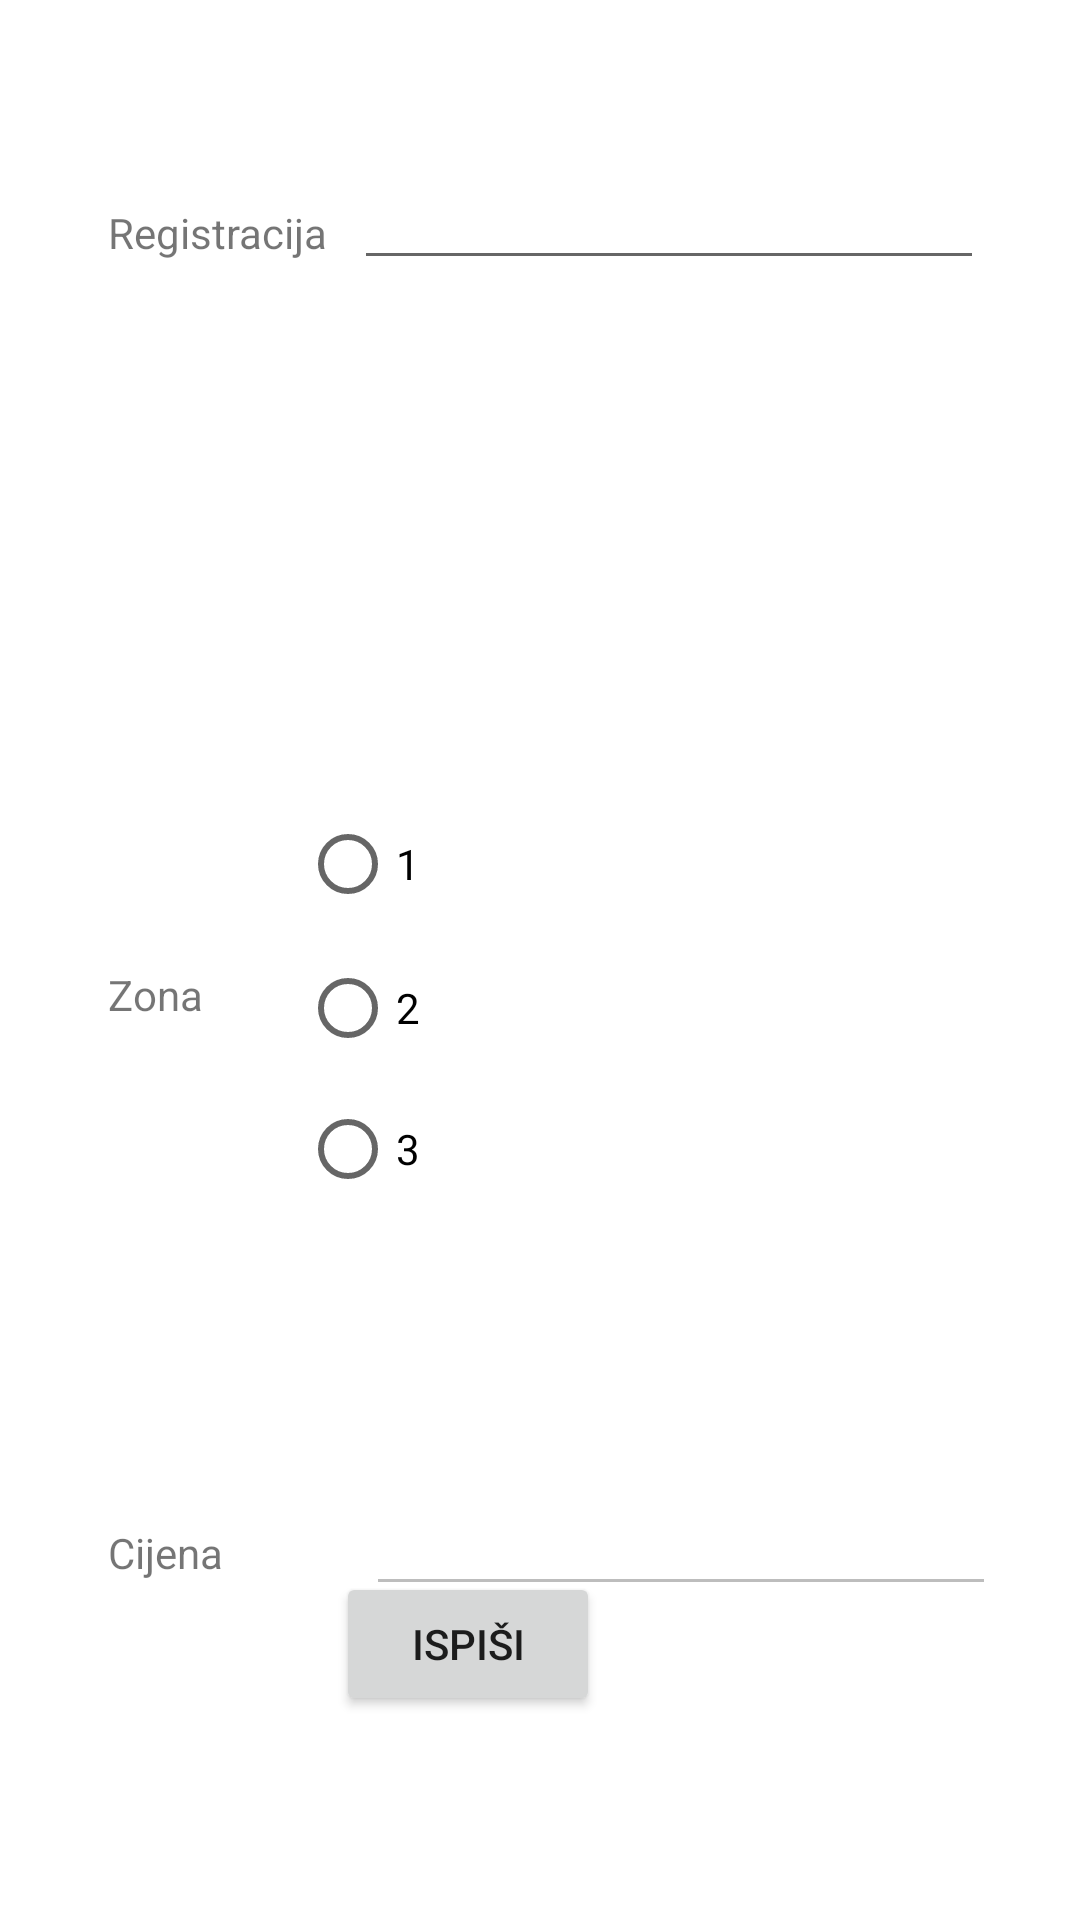

Here is an Android app screen rendered from its layout file. Give the layout XML and the strings, colors and styles it references.
<!-- AndroidManifest.xml: application theme Theme.ParkIT -->
<!-- res/layout/activity_pisanje_kazne.xml -->
<?xml version="1.0" encoding="utf-8"?>

<androidx.constraintlayout.widget.ConstraintLayout xmlns:android="http://schemas.android.com/apk/res/android"
    xmlns:app="http://schemas.android.com/apk/res-auto"
    xmlns:tools="http://schemas.android.com/tools"
    android:layout_width="match_parent"
    android:layout_height="match_parent"
    tools:context=".PisanjeKazne">

    <Button
        android:id="@+id/button10"
        android:layout_width="wrap_content"
        android:layout_height="wrap_content"
        android:layout_marginEnd="160dp"
        android:layout_marginRight="160dp"
        android:layout_marginBottom="68dp"
        android:text="Ispiši"
        android:onClick="IspisiKaznu"
        app:layout_constraintBottom_toBottomOf="parent"
        app:layout_constraintEnd_toEndOf="parent" />

    <TextView
        android:id="@+id/textView4"
        android:layout_width="86dp"
        android:layout_height="18dp"
        android:layout_marginStart="36dp"
        android:layout_marginLeft="36dp"
        android:layout_marginTop="68dp"
        android:text="Registracija"
        app:layout_constraintStart_toStartOf="parent"
        app:layout_constraintTop_toTopOf="parent" />

    <TextView
        android:id="@+id/textView8"
        android:layout_width="86dp"
        android:layout_height="18dp"
        android:layout_marginStart="36dp"
        android:layout_marginLeft="36dp"
        android:layout_marginTop="236dp"
        android:text="Zona"
        app:layout_constraintStart_toStartOf="parent"
        app:layout_constraintTop_toBottomOf="@+id/textView4" />

    <TextView
        android:id="@+id/textView11"
        android:layout_width="86dp"
        android:layout_height="18dp"
        android:layout_marginStart="36dp"
        android:layout_marginLeft="36dp"
        android:layout_marginTop="168dp"
        android:text="Cijena"
        app:layout_constraintStart_toStartOf="parent"
        app:layout_constraintTop_toBottomOf="@+id/textView8" />

    <RadioGroup
        android:id="@+id/radioGroup"
        android:layout_width="240dp"
        android:layout_height="142dp"
        android:layout_marginTop="264dp"
        android:layout_marginEnd="20dp"
        android:layout_marginRight="20dp"
        app:layout_constraintEnd_toEndOf="parent"
        app:layout_constraintTop_toTopOf="parent">

        <RadioButton
            android:id="@+id/Prva"
            android:layout_width="match_parent"
            android:layout_height="wrap_content"
            android:onClick="OdaberiZonu"
            android:text="1" />

        <RadioButton
            android:id="@+id/Druga"
            android:layout_width="match_parent"
            android:layout_height="wrap_content"
            android:onClick="OdaberiZonu"
            android:text="2" />

        <RadioButton
            android:id="@+id/Treca"
            android:layout_width="match_parent"
            android:layout_height="wrap_content"
            android:onClick="OdaberiZonu"
            android:text="3" />
    </RadioGroup>

    <EditText
        android:id="@+id/Registracijatxt"
        android:layout_width="wrap_content"
        android:layout_height="wrap_content"
        android:layout_marginTop="52dp"
        android:layout_marginEnd="32dp"
        android:layout_marginRight="32dp"
        android:ems="10"
        android:inputType="textPersonName"
        app:layout_constraintEnd_toEndOf="parent"
        app:layout_constraintTop_toTopOf="parent" />

    <EditText
        android:id="@+id/cijena_kazne"
        android:enabled="false"
        android:layout_width="wrap_content"
        android:layout_height="wrap_content"
        android:layout_marginTop="88dp"
        android:layout_marginEnd="28dp"
        android:layout_marginRight="28dp"
        android:ems="10"
        android:inputType="numberSigned"
        app:layout_constraintEnd_toEndOf="parent"
        app:layout_constraintTop_toBottomOf="@+id/radioGroup" />
</androidx.constraintlayout.widget.ConstraintLayout>
<!-- resources referenced by this layout -->
<resources>
  <style name="Theme.ParkIT" parent="Theme.MaterialComponents.DayNight.DarkActionBar">
          
          <item name="colorPrimary">@color/purple_500</item>
          <item name="colorPrimaryVariant">@color/purple_700</item>
          <item name="colorOnPrimary">@color/white</item>
          
          <item name="colorSecondary">@color/teal_200</item>
          <item name="colorSecondaryVariant">@color/teal_700</item>
          <item name="colorOnSecondary">@color/black</item>
          
          <item name="android:statusBarColor" tools:targetApi="l">?attr/colorPrimaryVariant</item>
          
      </style>
  <!-- not gathered from this repository: default colours our renderer supplied (Android Studio template values) -->
  <color name="purple_500">#FF6200EE</color>
  <color name="purple_700">#FF3700B3</color>
  <color name="teal_200">#FF03DAC5</color>
  <color name="teal_700">#FF018786</color>
  <color name="black">#FF000000</color>
  <color name="white">#FFFFFFFF</color>
</resources>
